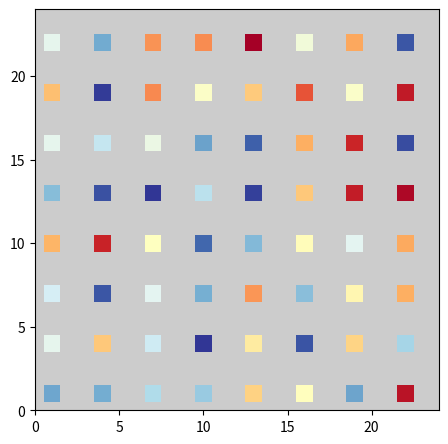

Python code for this plot:
import pandas as pd
import numpy as np
import numpy.ma as ma
import matplotlib.pyplot as plt

msize=25
rrange=5
jump=3
start=1
dpi=96
h=500
w=500

X,Y=np.meshgrid(range(0,msize),range(0,msize))
dat=np.random.rand(msize,msize)*rrange

msk=np.zeros_like(dat)
msk[start::jump,start::jump].fill(1)
mdat=msk*dat
mdat[mdat==0]=np.nan
mmdat = ma.masked_where(np.isnan(mdat),mdat)

fig = plt.figure(figsize=(w/dpi,h/dpi),dpi=dpi)

cmap = plt.get_cmap('RdYlBu')
cmap.set_bad(color='#cccccc', alpha=1.)

plot = plt.pcolormesh(X,Y,mmdat,cmap=cmap)

plot.axes.set_ylim(0,msize-1)
plot.axes.set_xlim(0,msize-1)


fig.savefig("masked.png",dpi=dpi)

